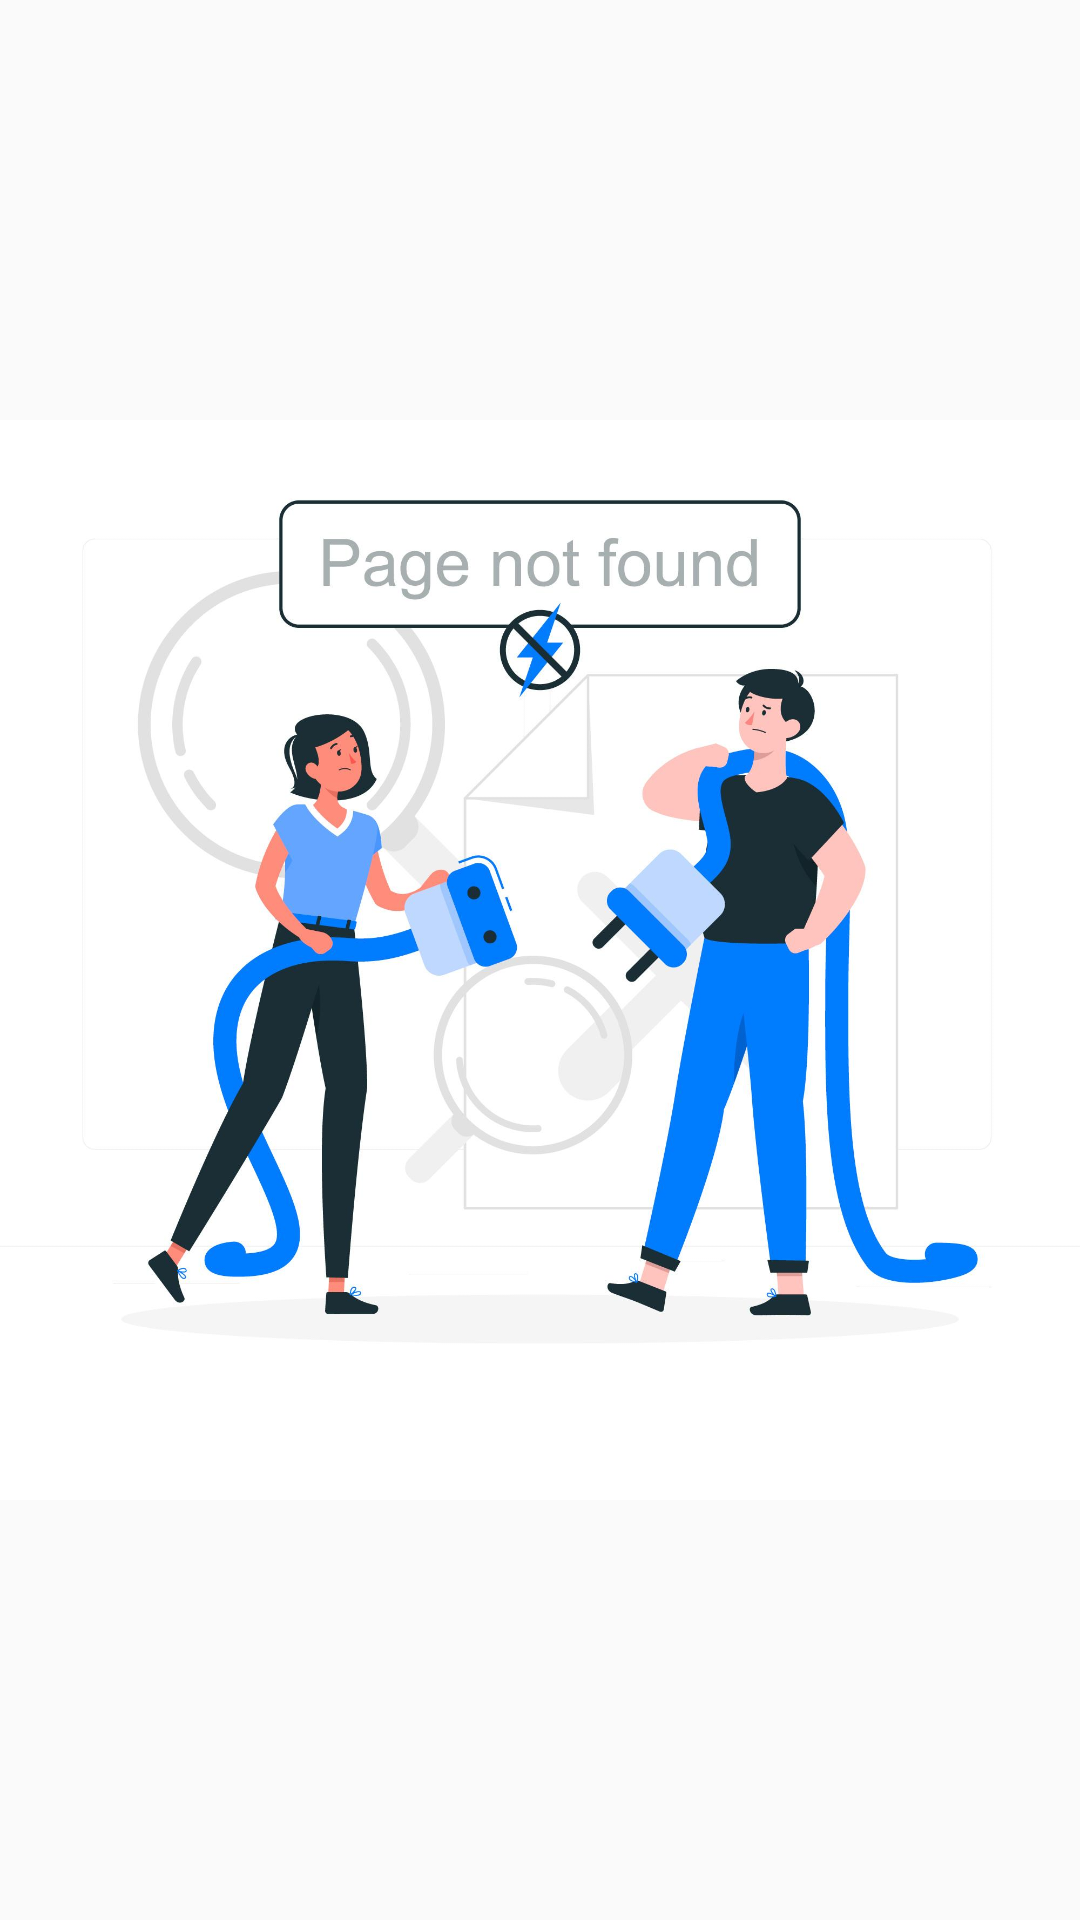

Write the Android layout XML for this screen, with the resource values it uses.
<!-- AndroidManifest.xml: application theme Theme.Ui -->
<!-- res/layout/activity_main.xml -->
<?xml version="1.0" encoding="utf-8"?>
<RelativeLayout xmlns:android="http://schemas.android.com/apk/res/android"
    xmlns:app="http://schemas.android.com/apk/res-auto"
    xmlns:tools="http://schemas.android.com/tools"
    android:layout_width="match_parent"
    android:layout_height="match_parent"
    xmlns:pinview="http://schemas.android.com/apk/res-auto"
    tools:context=".MainActivity">

    <androidx.fragment.app.FragmentContainerView
        android:layout_width="match_parent"
        android:layout_height="match_parent"
        android:id="@+id/container"/>

    
    <ImageView
        android:id="@+id/no_internet_img"
        android:layout_width="wrap_content"
        android:layout_height="wrap_content"
        android:layout_centerInParent="true"
        android:src="@drawable/img"
        />

</RelativeLayout>
<!-- resources referenced by this layout -->
<resources>
  <!-- drawable img: png bitmap (drawable, 915695 bytes) -->
  <style name="Theme.Ui" parent="Base.Theme.Ui" />
  <style name="Base.Theme.Ui" parent="Theme.AppCompat.DayNight.NoActionBar">
          <item name="android:statusBarColor">@color/edit_back</item>
      </style>
  <color name="edit_back">#ddece0</color>
</resources>
